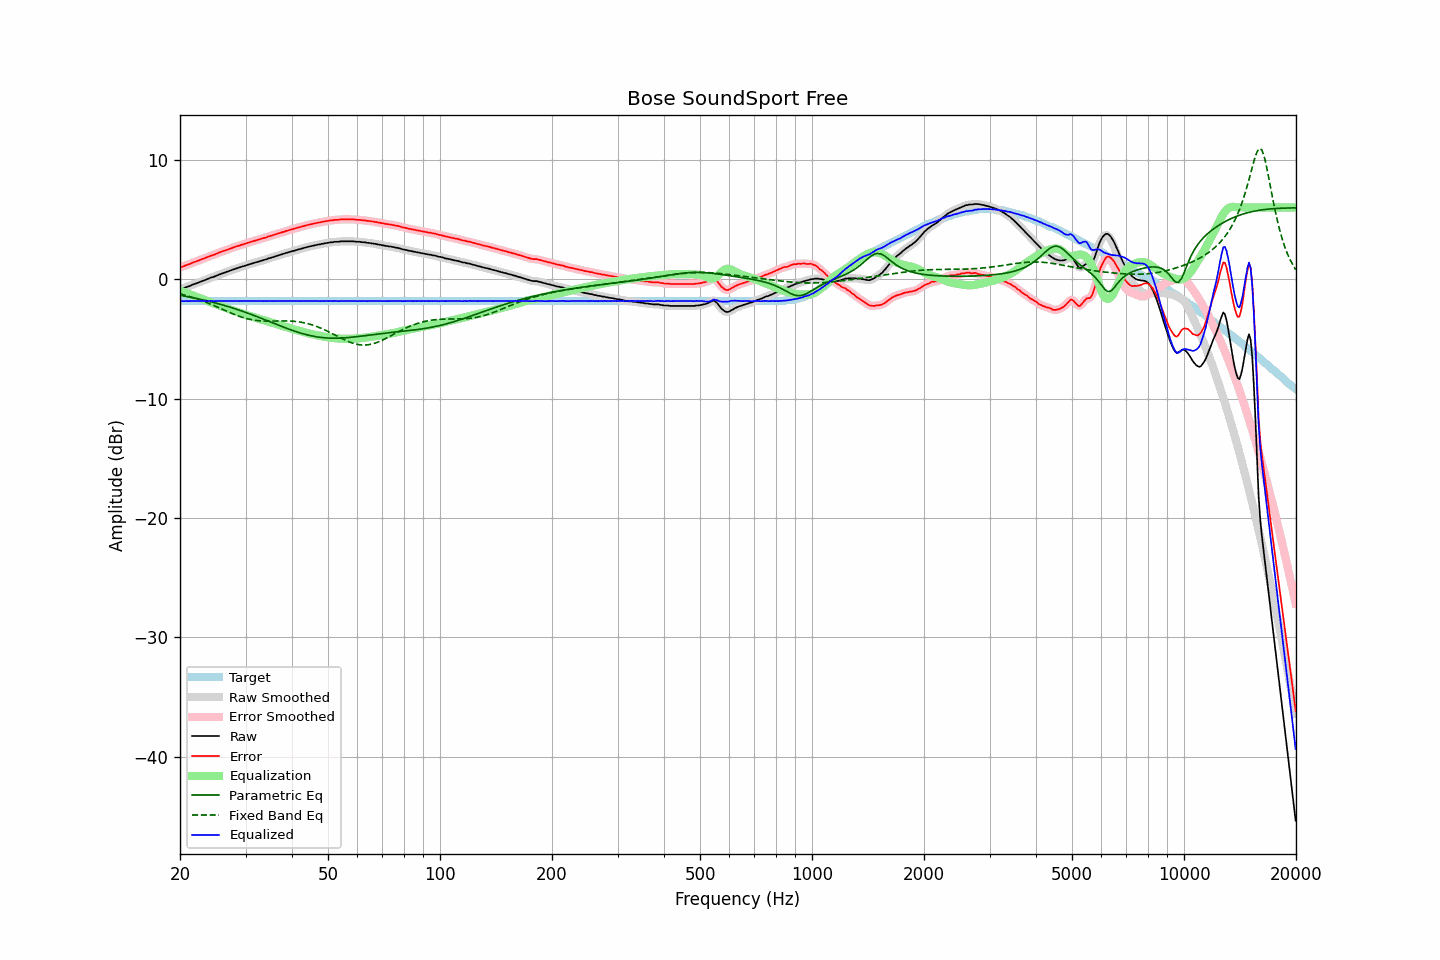

The table this chart was drawn from, first rows:
frequency, raw, error, smoothed, error_smoothed, equalization, parametric_eq, fixed_band_eq, equalized_raw, equalized_smoothed, target
20.00, -0.84, 1.00, -0.85, 0.99, -0.98, -1.36, -1.23, -1.82, -1.83, -1.84
20.20, -0.82, 1.02, -0.81, 1.03, -1.03, -1.39, -1.27, -1.85, -1.84, -1.84
20.40, -0.78, 1.06, -0.77, 1.07, -1.07, -1.41, -1.31, -1.85, -1.84, -1.84
20.61, -0.72, 1.12, -0.73, 1.11, -1.12, -1.43, -1.34, -1.84, -1.85, -1.84
20.81, -0.67, 1.17, -0.68, 1.16, -1.17, -1.46, -1.38, -1.84, -1.84, -1.84
21.02, -0.63, 1.21, -0.63, 1.21, -1.22, -1.48, -1.42, -1.85, -1.84, -1.84
21.23, -0.58, 1.26, -0.58, 1.26, -1.27, -1.51, -1.46, -1.85, -1.84, -1.84
21.44, -0.52, 1.32, -0.52, 1.32, -1.32, -1.54, -1.50, -1.84, -1.84, -1.84
21.66, -0.46, 1.38, -0.46, 1.37, -1.37, -1.56, -1.55, -1.83, -1.83, -1.84
21.87, -0.41, 1.43, -0.41, 1.43, -1.42, -1.59, -1.59, -1.83, -1.83, -1.84
22.09, -0.37, 1.47, -0.37, 1.47, -1.47, -1.62, -1.63, -1.84, -1.84, -1.84
22.31, -0.32, 1.52, -0.32, 1.52, -1.52, -1.65, -1.68, -1.84, -1.84, -1.84
22.54, -0.27, 1.57, -0.27, 1.57, -1.58, -1.67, -1.73, -1.85, -1.84, -1.84
22.76, -0.21, 1.63, -0.21, 1.63, -1.63, -1.70, -1.78, -1.84, -1.84, -1.84
22.99, -0.15, 1.69, -0.16, 1.68, -1.68, -1.73, -1.83, -1.83, -1.84, -1.84
23.22, -0.11, 1.73, -0.11, 1.73, -1.73, -1.76, -1.88, -1.84, -1.84, -1.84
23.45, -0.06, 1.78, -0.06, 1.78, -1.78, -1.80, -1.93, -1.84, -1.84, -1.84
23.69, -0.01, 1.83, -0.01, 1.83, -1.83, -1.83, -1.98, -1.85, -1.84, -1.84
23.92, 0.05, 1.89, 0.05, 1.89, -1.89, -1.86, -2.04, -1.83, -1.83, -1.84
24.16, 0.11, 1.95, 0.10, 1.94, -1.94, -1.89, -2.10, -1.83, -1.83, -1.84
24.40, 0.15, 1.99, 0.15, 1.99, -1.99, -1.93, -2.15, -1.84, -1.84, -1.84
24.65, 0.19, 2.03, 0.19, 2.03, -2.04, -1.96, -2.21, -1.85, -1.84, -1.84
24.89, 0.24, 2.08, 0.24, 2.08, -2.09, -2.00, -2.27, -1.85, -1.85, -1.84
25.14, 0.30, 2.14, 0.30, 2.14, -2.14, -2.03, -2.33, -1.84, -1.84, -1.84
25.39, 0.36, 2.20, 0.36, 2.20, -2.19, -2.07, -2.38, -1.83, -1.83, -1.84
25.65, 0.41, 2.25, 0.41, 2.25, -2.24, -2.11, -2.44, -1.83, -1.83, -1.84
25.91, 0.45, 2.29, 0.45, 2.29, -2.29, -2.14, -2.50, -1.84, -1.84, -1.84
26.16, 0.50, 2.34, 0.50, 2.34, -2.34, -2.18, -2.56, -1.84, -1.84, -1.84
26.43, 0.55, 2.39, 0.55, 2.39, -2.39, -2.22, -2.62, -1.84, -1.84, -1.84
26.69, 0.60, 2.44, 0.60, 2.44, -2.44, -2.26, -2.68, -1.84, -1.84, -1.84
26.96, 0.65, 2.49, 0.65, 2.49, -2.49, -2.30, -2.74, -1.84, -1.84, -1.84
27.23, 0.70, 2.54, 0.70, 2.54, -2.54, -2.34, -2.80, -1.84, -1.84, -1.84
27.50, 0.76, 2.60, 0.75, 2.59, -2.59, -2.39, -2.86, -1.83, -1.84, -1.84
27.77, 0.80, 2.64, 0.80, 2.64, -2.64, -2.43, -2.91, -1.83, -1.83, -1.84
28.05, 0.84, 2.68, 0.85, 2.68, -2.68, -2.47, -2.97, -1.84, -1.84, -1.84
28.33, 0.89, 2.73, 0.89, 2.72, -2.73, -2.52, -3.02, -1.84, -1.84, -1.84
28.62, 0.93, 2.77, 0.93, 2.77, -2.77, -2.56, -3.07, -1.84, -1.84, -1.84
28.90, 0.97, 2.81, 0.97, 2.81, -2.81, -2.61, -3.12, -1.84, -1.84, -1.84
29.19, 1.02, 2.86, 1.02, 2.85, -2.86, -2.65, -3.17, -1.84, -1.84, -1.84
29.48, 1.06, 2.90, 1.06, 2.90, -2.90, -2.70, -3.21, -1.84, -1.84, -1.84
29.78, 1.10, 2.94, 1.10, 2.94, -2.94, -2.75, -3.25, -1.84, -1.84, -1.84
30.08, 1.15, 2.99, 1.15, 2.98, -2.99, -2.80, -3.29, -1.84, -1.84, -1.84
30.38, 1.19, 3.03, 1.19, 3.03, -3.03, -2.84, -3.33, -1.84, -1.84, -1.84
30.68, 1.23, 3.07, 1.23, 3.07, -3.07, -2.89, -3.36, -1.84, -1.84, -1.84
30.99, 1.28, 3.12, 1.27, 3.11, -3.11, -2.94, -3.39, -1.83, -1.84, -1.84
31.30, 1.32, 3.16, 1.32, 3.16, -3.15, -2.99, -3.41, -1.83, -1.84, -1.84
31.61, 1.35, 3.19, 1.36, 3.19, -3.19, -3.04, -3.44, -1.84, -1.84, -1.84
31.93, 1.40, 3.24, 1.40, 3.23, -3.23, -3.10, -3.46, -1.84, -1.84, -1.84
32.24, 1.43, 3.27, 1.43, 3.27, -3.27, -3.15, -3.47, -1.84, -1.84, -1.84
32.57, 1.48, 3.32, 1.48, 3.32, -3.31, -3.20, -3.49, -1.83, -1.84, -1.84
32.89, 1.51, 3.35, 1.51, 3.35, -3.35, -3.25, -3.50, -1.84, -1.84, -1.84
33.22, 1.56, 3.40, 1.56, 3.40, -3.39, -3.31, -3.51, -1.83, -1.84, -1.84
33.55, 1.59, 3.43, 1.59, 3.43, -3.44, -3.36, -3.51, -1.84, -1.84, -1.84
33.89, 1.64, 3.48, 1.64, 3.48, -3.48, -3.41, -3.52, -1.84, -1.84, -1.84
34.23, 1.67, 3.51, 1.68, 3.52, -3.52, -3.47, -3.52, -1.85, -1.84, -1.84
34.57, 1.73, 3.57, 1.72, 3.56, -3.56, -3.52, -3.52, -1.83, -1.84, -1.84
34.92, 1.76, 3.60, 1.76, 3.60, -3.60, -3.57, -3.52, -1.84, -1.84, -1.84
35.27, 1.81, 3.65, 1.81, 3.64, -3.64, -3.63, -3.52, -1.83, -1.84, -1.84
35.62, 1.84, 3.68, 1.85, 3.68, -3.68, -3.68, -3.51, -1.84, -1.84, -1.84
35.97, 1.89, 3.73, 1.89, 3.73, -3.73, -3.74, -3.51, -1.84, -1.84, -1.84
... 635 more rows
